The GitHub repository HitikaGhanani/Lumbar-Spine-Analysis contains a labelled image folder "LumbarSpinalStenosis" with 3 categories: herniated disc, no stenosis, thecal sac. Examples follow, each with its label.

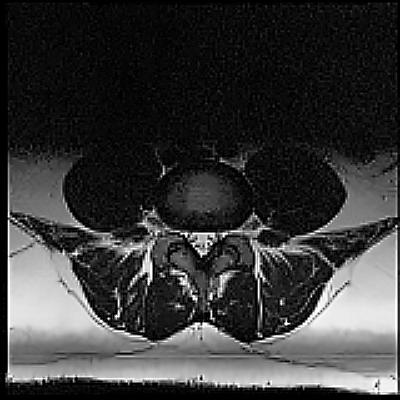
Label: herniated disc

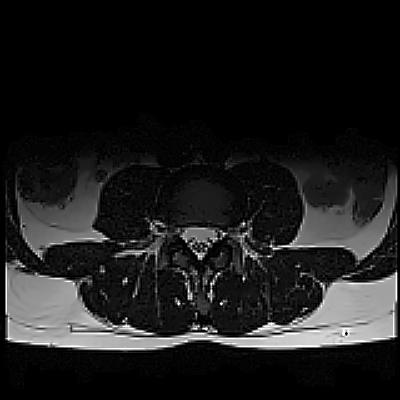
Label: thecal sac

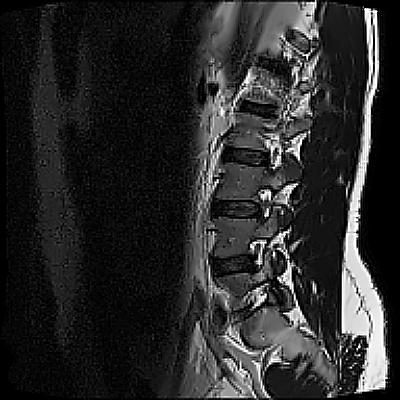
Label: thecal sac

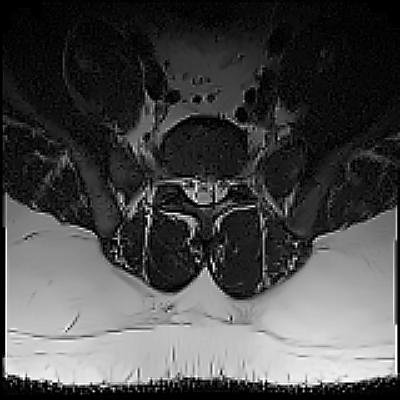
Label: herniated disc

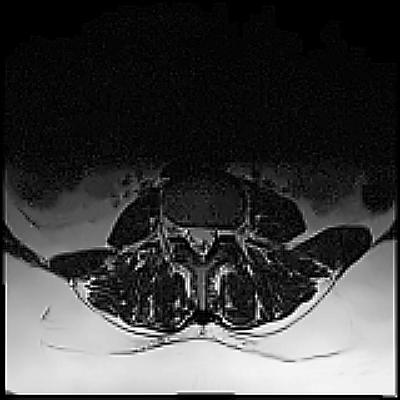
Label: no stenosis

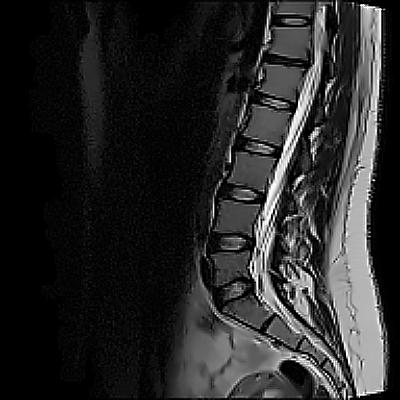
Label: no stenosis
